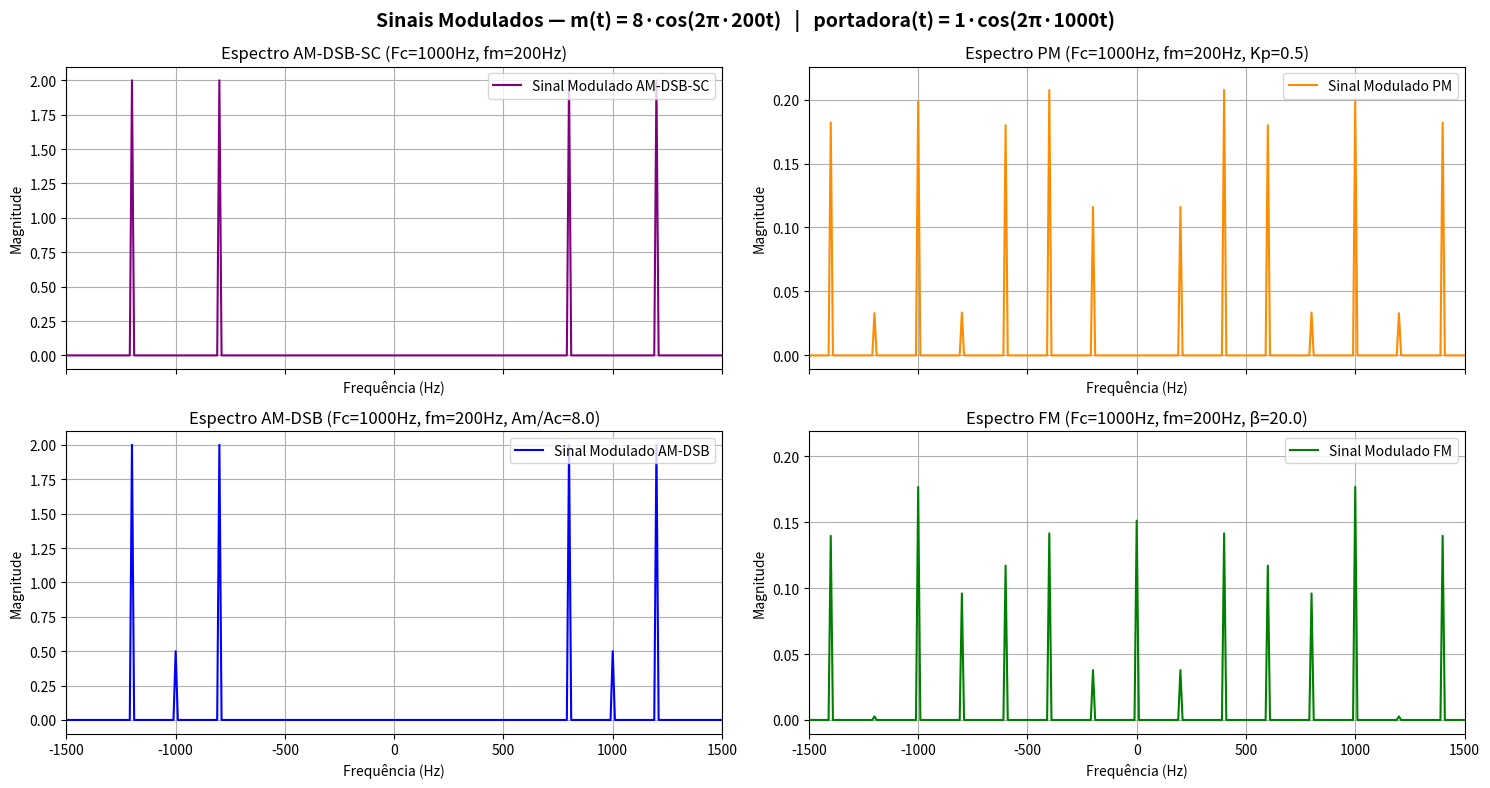

The script that saved this image:
import matplotlib.pyplot as plt
import numpy as np

# Parâmetros    
fs = 10000
duracao = 0.1
t = np.arange(0, duracao, 1/fs)

# Sinal modulante
Am = 8
fm = 200
m = Am*np.cos(2*np.pi*fm*t)

# Sinal Portadora
Ac = 1
Fc = 1000
carrier = Ac*np.cos(2*np.pi*Fc*t)

# AM-DSB-SC
signal_dsb_sc = m * carrier  

# AM-DSB
signal_dsb = m*carrier + carrier

# Modulação PM
Kp = 0.5 # arbitrario
carrier_phase = 2 * np.pi * Fc * t
signal_pm = Ac * np.cos(carrier_phase + Kp * m)

# Modulação FM
Kf = 500
b = Kf*Am/fm
signal_fm = Ac * np.cos(2*np.pi*Fc*t + b*np.sin(2*np.pi*fm*t))

def fourier(signal, fs):
    N = len(signal)
    S = np.fft.fft(signal)
    S = np.fft.fftshift(S)
    freqs = np.fft.fftfreq(N, d=1/fs)
    freqs = np.fft.fftshift(freqs)
    magnitude = np.abs(S)/N
    return freqs, magnitude              

moduled_am_dsb_sc_freqs, moduled_am_dsb_sc_magnitude = fourier(signal_dsb_sc, fs)
moduled_amdsb_freqs, moduled_amdsb_magnitude = fourier(signal_dsb, fs)
moduled_pm_freqs, moduled_pm_magnitude = fourier(signal_pm, fs)
moduled_fm_freqs, moduled_fm_magnitude = fourier(signal_fm, fs)

# Plotagem
fig, axs = plt.subplots(2, 2, figsize=(15,8), sharex=True)

# AM-DSB-SC
axs[0][0].plot(moduled_am_dsb_sc_freqs, moduled_am_dsb_sc_magnitude, label='Sinal Modulado AM-DSB-SC', color='purple')
axs[0][0].set_title(f'Espectro AM-DSB-SC (Fc={Fc}Hz, fm={fm}Hz)')
axs[0][0].set_xlabel('Frequência (Hz)')
axs[0][0].set_ylabel('Magnitude')
axs[0][0].grid(True)
axs[0][0].legend(loc='upper right')

# AM-DSB
axs[1][0].plot(moduled_amdsb_freqs, moduled_amdsb_magnitude, label='Sinal Modulado AM-DSB', color='blue')
axs[1][0].set_title(f'Espectro AM-DSB (Fc={Fc}Hz, fm={fm}Hz, Am/Ac={Am/Ac})')
axs[1][0].set_xlabel('Frequência (Hz)')
axs[1][0].set_ylabel('Magnitude')
axs[1][0].grid(True)
axs[1][0].legend(loc='upper right')

# PM
axs[0][1].plot(moduled_pm_freqs, moduled_pm_magnitude, label='Sinal Modulado PM', color='darkorange')
axs[0][1].set_title(f'Espectro PM (Fc={Fc}Hz, fm={fm}Hz, Kp={Kp})')
axs[0][1].set_xlabel('Frequência (Hz)')
axs[0][1].set_ylabel('Magnitude')
axs[0][1].grid(True)
axs[0][1].legend(loc='upper right')

# FM
axs[1][1].plot(moduled_fm_freqs, moduled_fm_magnitude, label='Sinal Modulado FM', color='green')
axs[1][1].set_title(f'Espectro FM (Fc={Fc}Hz, fm={fm}Hz, β={b:.1f})')
axs[1][1].set_xlabel('Frequência (Hz)')
axs[1][1].set_ylabel('Magnitude')
axs[1][1].grid(True)
axs[1][1].legend(loc='upper right')

plt.xlim(-1500, 1500)
fig.suptitle(
    f'Sinais Modulados — m(t) = {Am}·cos(2π·{fm}t)   |   portadora(t) = {Ac}·cos(2π·{Fc}t)',
    fontsize=14, fontweight='bold'
)
plt.tight_layout()
plt.show()  
